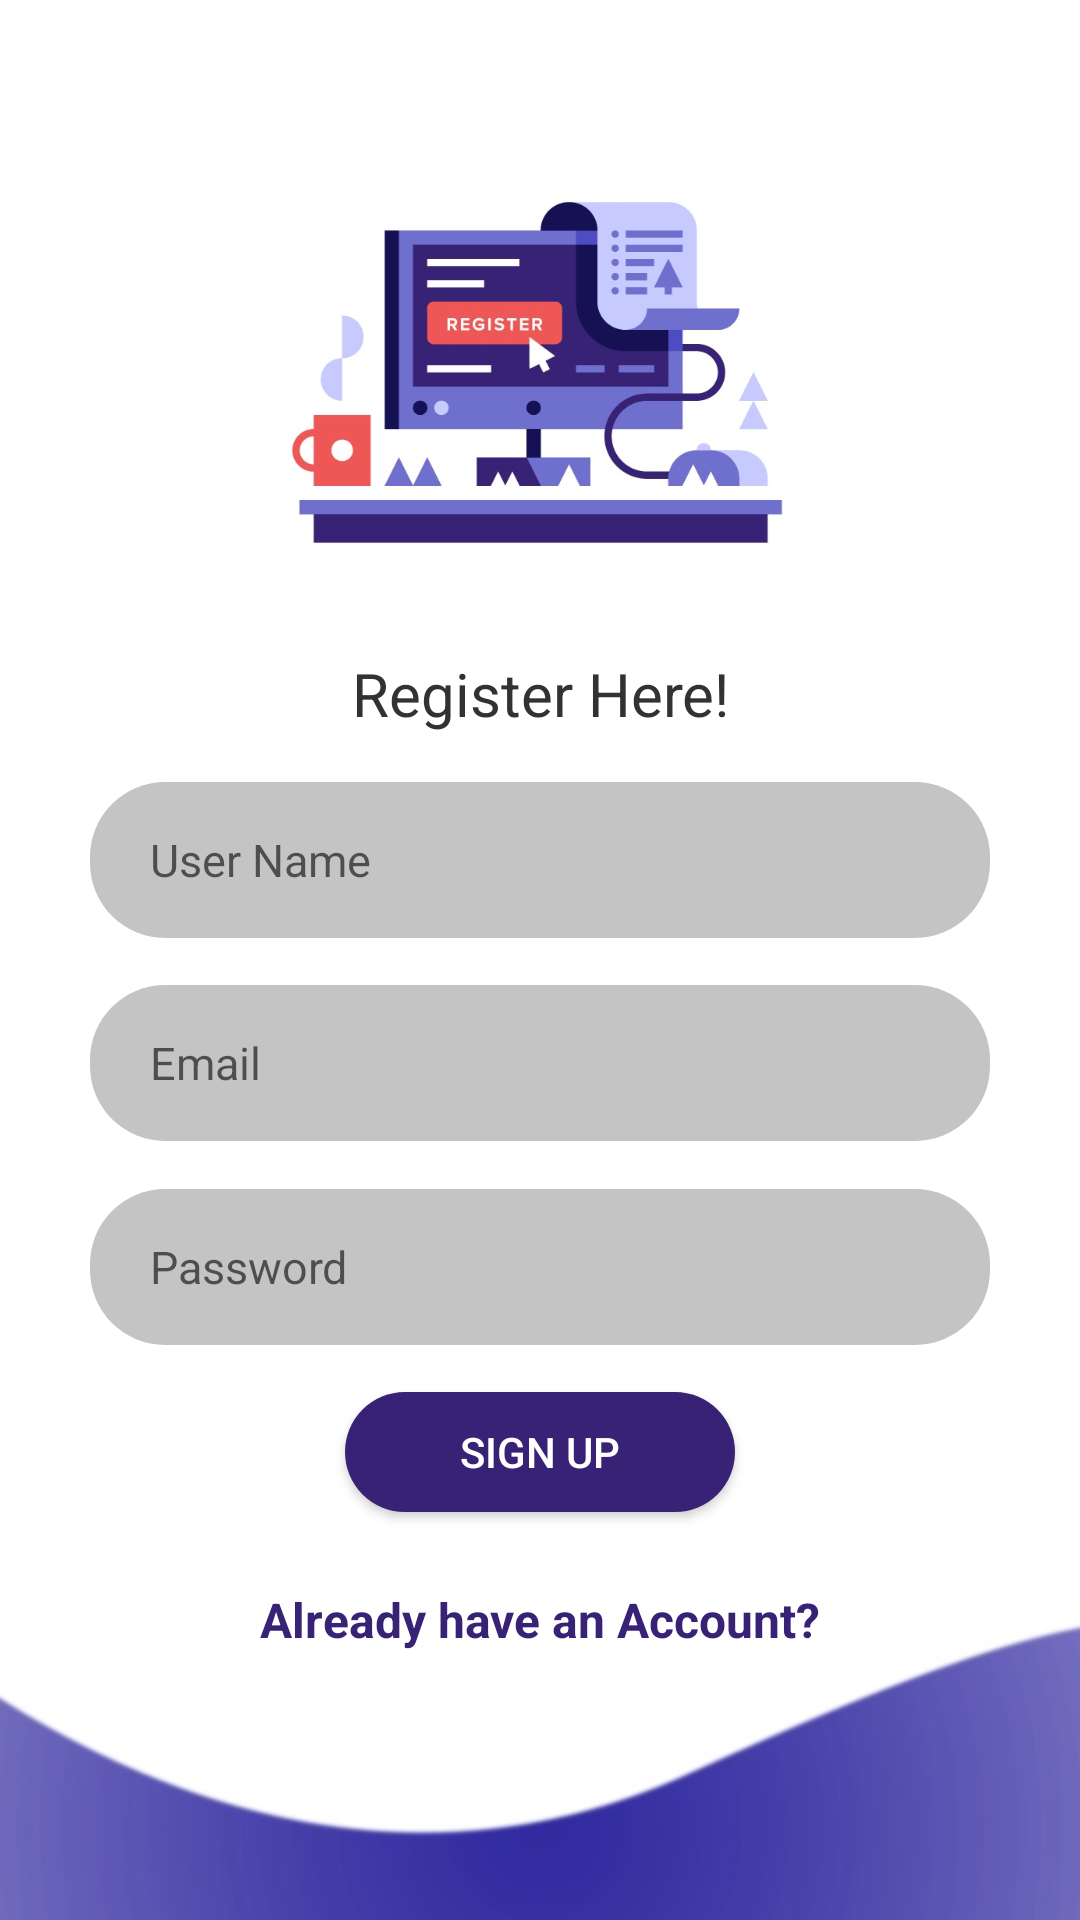

Produce the Android XML layout that renders to this screen, including the resource entries it uses.
<!-- AndroidManifest.xml: application theme AppTheme -->
<!-- res/layout/activity_sign_up.xml -->
<?xml version="1.0" encoding="utf-8"?>
<androidx.constraintlayout.widget.ConstraintLayout
    xmlns:android="http://schemas.android.com/apk/res/android"
    xmlns:app="http://schemas.android.com/apk/res-auto"
    xmlns:tools="http://schemas.android.com/tools"
    android:layout_width="match_parent"
    android:layout_height="match_parent"
    android:orientation="vertical"
    android:background="@drawable/signupback"
    tools:context=".SignUp">

    <ImageView
        android:id="@+id/imageViewSignUp"
        android:layout_width="209dp"
        android:layout_height="156dp"
        android:layout_gravity="center"
        android:src="@drawable/signup"
        app:layout_constraintBottom_toTopOf="@+id/registerHere"
        app:layout_constraintEnd_toEndOf="parent"
        app:layout_constraintStart_toStartOf="parent"
        app:layout_constraintTop_toTopOf="parent"
        android:layout_marginTop="30dp"/>

    <TextView
        android:id="@+id/registerHere"
        android:layout_width="200dp"
        android:layout_height="wrap_content"
        android:layout_gravity="center"
        android:text="Register Here!"
        android:textAlignment="center"
        android:textColor="#323232"
        android:textSize="20sp"
        app:layout_constraintBottom_toTopOf="@+id/userName"
        app:layout_constraintEnd_toEndOf="parent"
        app:layout_constraintStart_toStartOf="parent"
        app:layout_constraintTop_toBottomOf="@id/imageViewSignUp" />

    <EditText
        android:id="@+id/userName"
        android:layout_width="300dp"
        android:layout_height="52dp"
        android:layout_gravity="center"
        android:background="@drawable/background_loginpage"
        android:hint="User Name"
        android:inputType="textPersonName"
        android:paddingLeft="20dp"
        android:textAlignment="viewStart"
        android:textSize="15sp"
        app:layout_constraintBottom_toTopOf="@+id/userEmail"
        app:layout_constraintEnd_toEndOf="parent"
        app:layout_constraintStart_toStartOf="parent"
        tools:ignore="RtlCompat"
        app:layout_constraintTop_toBottomOf="@id/registerHere"/>

    <EditText
        android:id="@+id/userEmail"
        android:layout_width="300dp"
        android:layout_height="52dp"
        android:layout_gravity="center"
        android:background="@drawable/background_loginpage"
        android:hint="Email"
        android:inputType="textEmailAddress"
        android:paddingLeft="20dp"
        android:textAlignment="viewStart"
        android:textSize="15sp"
        app:layout_constraintBottom_toTopOf="@+id/userPassword"
        app:layout_constraintEnd_toEndOf="parent"
        app:layout_constraintStart_toStartOf="parent"
        tools:ignore="RtlCompat"
        app:layout_constraintTop_toBottomOf="@id/userName"/>

    <EditText
        android:id="@+id/userPassword"
        android:layout_width="300dp"
        android:layout_height="52dp"
        android:layout_gravity="center"
        android:background="@drawable/background_loginpage"
        android:hint="Password"
        android:inputType="textPassword"
        android:paddingLeft="20dp"
        android:textAlignment="viewStart"
        android:textSize="15sp"
        app:layout_constraintBottom_toTopOf="@+id/buttonSignup"
        app:layout_constraintEnd_toEndOf="parent"
        app:layout_constraintStart_toStartOf="parent"
        tools:ignore="RtlCompat"
        app:layout_constraintTop_toBottomOf="@id/userEmail"/>

    <Button
        android:id="@+id/buttonSignup"
        android:layout_width="130dp"
        android:layout_height="40dp"
        android:layout_gravity="center"
        android:background="@drawable/sign_up_button"
        android:text="Sign Up"
        android:textColor="#ffffff"
        app:layout_constraintBottom_toBottomOf="parent"
        app:layout_constraintEnd_toEndOf="parent"
        app:layout_constraintStart_toStartOf="parent"
        app:layout_constraintTop_toBottomOf="@id/userPassword"
        android:layout_marginBottom="120dp"/>

    <TextView
        android:id="@+id/haveAccount"
        android:layout_width="wrap_content"
        android:layout_height="wrap_content"
        android:text="Already have an Account?"
        android:textColor="#382275"
        android:textSize="16dp"
        android:layout_marginTop="25dp"
        android:textStyle="bold"
        app:layout_constraintTop_toBottomOf="@id/buttonSignup"
        app:layout_constraintEnd_toEndOf="parent"
        app:layout_constraintStart_toStartOf="parent" />


</androidx.constraintlayout.widget.ConstraintLayout>
<!-- resources referenced by this layout -->
<resources>
  <!-- drawable background_loginpage (drawable) -->
  <?xml version="1.0" encoding="utf-8"?>
  <shape xmlns:android="http://schemas.android.com/apk/res/android">
  
      <solid android:color="#C4C4C4"/>
      <corners android:radius="25dp"
          />
  
  </shape>
  <!-- drawable sign_up_button (drawable) -->
  <?xml version="1.0" encoding="utf-8"?>
  <shape xmlns:android="http://schemas.android.com/apk/res/android">
  
      <solid android:color="#382275" />
      <corners android:radius="25dp"/>
  
  </shape>
  <!-- drawable signup: jpeg bitmap (drawable, 37514 bytes) -->
  <!-- drawable signupback: jpeg bitmap (drawable, 11742 bytes) -->
  <style name="AppTheme" parent="Theme.AppCompat.Light.NoActionBar">
          
          <item name="colorPrimary">@color/colorPrimary</item>
          <item name="colorPrimaryDark">@color/colorPrimaryDark</item>
          <item name="colorAccent">@color/colorAccent</item>
      </style>
  <color name="colorPrimary">#1dd1a1</color>
  <color name="colorPrimaryDark">#10ac84</color>
  <color name="colorAccent">#ee5253</color>
</resources>
